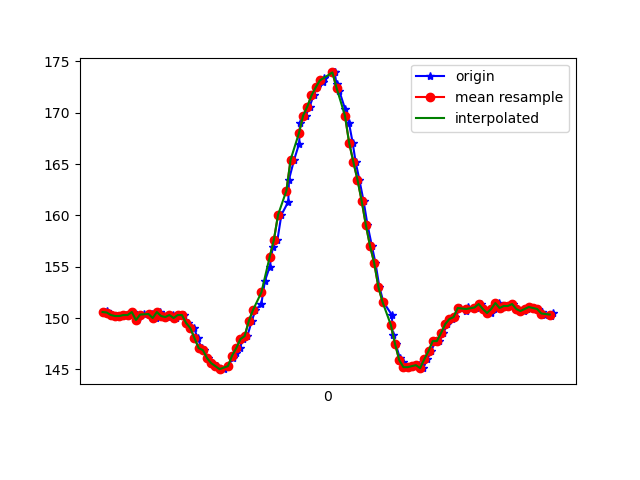

Source data for this figure (header and first rows):
1618545269934, 1240946095912825, 150.58594, -219.6289, -45.410156
1618545269942, 1240946114744470, 150.7, -218.8, -46
1618545269958, 1240946134217062, 150.4, -219, -44.92
1618545269965, 1240946153323398, 150.3, -218.9, -44.73
1618545269984, 1240946172368692, 150.2, -219.3, -44.43
1618545270003, 1240946191536070, 150.2, -219.3, -45.02
1618545270023, 1240946210978141, 150.3, -219, -45.41
1618545270042, 1240946229596136, 150.3, -219, -45.12
1618545270068, 1240946248824558, 150.6, -218.9, -44.73
1618545270084, 1240946267839330, 149.8, -219.2, -45.12
1618545270104, 1240946287006709, 150.3, -218.7, -44.63
1618545270119, 1240946306204609, 150.4, -219.3, -44.73
1618545270141, 1240946325280424, 150.4, -219.4, -44.63
1618545270159, 1240946344356239, 150.4, -219.5, -44.24
1618545270177, 1240946363401532, 150.0, -219.1, -44.24
1618545270195, 1240946382416305, 150.6, -218.9, -44.43
1618545270214, 1240946401461598, 150.2, -219.1, -44.24
1618545270234, 1240946420476371, 150.1, -219.3, -44.43
1618545270256, 1240946439735313, 150.3, -219, -43.75
1618545270272, 1240946458628001, 150.0, -219.8, -44.92
1618545270289, 1240946477642773, 150.3, -219.9, -44.73
1618545270309, 1240946496688066, 150.3, -220.4, -45.12
1618545270330, 1240946515794403, 149.5, -221.1, -45.31
1618545270358, 1240946534656568, 149, -220.3, -44.43
1618545270375, 1240946553823947, 148, -220.4, -44.92
1618545270394, 1240946573021847, 147.1, -221.5, -44.24
1618545270405, 1240946592311311, 146.9, -221.1, -44.73
1618545270426, 1240946611387126, 146.1, -221.2, -44.34
1618545270441, 1240946630401899, 145.6, -221.6, -44.92
1618545270466, 1240946649657878, 145.3, -221.6, -44.63
1618545270481, 1240946668733693, 145, -222.2, -44.92
1618545270499, 1240946687748465, 145, -221.7, -45.31
1618545270521, 1240946706763238, 145.3, -221.3, -45.31
1618545270543, 1240946725869574, 146.1, -221.8, -46
1618545270558, 1240946744914868, 146.6, -221.6, -46
1618545270576, 1240946763960161, 147.1, -221.1, -46.09
1618545270594, 1240946782944412, 147.9, -221.1, -46.68
1618545270613, 1240946801898142, 148.2, -220, -46.19
1618545270634, 1240946821034999, 149.7, -220.2, -46
1618545270652, 1240946840080293, 150.8, -218.8, -44.34
1618545270680, 1240946859125587, 151.4, -218.6, -45.02
1618545270697, 1240946878201402, 153.6, -217.6, -44.24
1618545270720, 1240946897765557, 155, -216.5, -44.92
1618545270735, 1240946916719287, 156.9, -216, -43.36
1618545270757, 1240946935673017, 157.6, -215.7, -42.97
1618545270776, 1240946954962481, 160.1, -214.9, -41.6
1618545270809, 1240946973977253, 161.3, -214.4, -40.53
1618545270812, 1240946993053068, 163.5, -213.5, -39.55
1618545270837, 1240947012250968, 165.4, -212.3, -37.7
1618545270861, 1240947031540432, 167, -212.8, -37.79
1618545270865, 1240947050982503, 169, -212, -37.79
1618545270892, 1240947069905711, 169.7, -211.6, -37.3
1618545270911, 1240947089073090, 170.6, -212.3, -38.18
1618545270930, 1240947108332033, 171.7, -212, -39.75
1618545270945, 1240947127438369, 172.5, -212.4, -38.09
1618545270975, 1240947146666790, 172.9, -212.1, -38.18
1618545270979, 1240947165773127, 173.3, -212.3, -38.48
1618545271029, 1240947203680586, 173.9, -211.7, -37.7
1618545271031, 1240947209998496, 173.9, -211.7, -37.7
1618545271040, 1240947223885689, 172.8, -211.9, -38.18
1618545271054, 1240947242595249, 172.1, -212, -39.75
... 53 more rows
